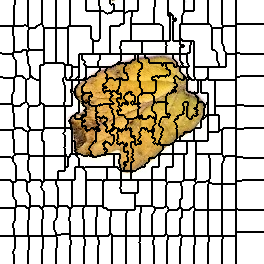

Source data for this figure (header and first rows):
0, 0, 0, 0, 0, 0, 0, 0, 0, 0, 0, 0, 0, 0, 0, 1, 1, 1, 1, 1, 1, 1, 1, 1
0, 0, 0, 0, 0, 0, 0, 0, 0, 0, 0, 0, 0, 0, 0, 1, 1, 1, 1, 1, 1, 1, 1, 1
0, 0, 0, 0, 0, 0, 0, 0, 0, 0, 0, 0, 0, 0, 0, 1, 1, 1, 1, 1, 1, 1, 1, 1
0, 0, 0, 0, 0, 0, 0, 0, 0, 0, 0, 0, 0, 0, 0, 1, 1, 1, 1, 1, 1, 1, 1, 1
0, 0, 0, 0, 0, 0, 0, 0, 0, 0, 0, 0, 0, 0, 0, 1, 1, 1, 1, 1, 1, 1, 1, 1
0, 0, 0, 0, 0, 0, 0, 0, 0, 0, 0, 0, 0, 0, 1, 1, 1, 1, 1, 1, 1, 1, 1, 1
0, 0, 0, 0, 0, 0, 0, 0, 0, 0, 0, 0, 0, 0, 1, 1, 1, 1, 1, 1, 1, 1, 1, 1
0, 0, 0, 0, 0, 0, 0, 0, 0, 0, 0, 0, 0, 0, 1, 1, 1, 1, 1, 1, 1, 1, 1, 1
0, 0, 0, 0, 0, 0, 0, 0, 0, 0, 0, 0, 0, 0, 1, 1, 1, 1, 1, 1, 1, 1, 1, 1
0, 0, 0, 0, 0, 0, 0, 0, 0, 0, 0, 0, 0, 0, 1, 1, 1, 1, 1, 1, 1, 1, 1, 1
0, 0, 0, 0, 0, 0, 0, 0, 0, 0, 0, 0, 0, 0, 1, 1, 1, 1, 1, 1, 1, 1, 1, 1
0, 0, 0, 0, 0, 0, 0, 0, 0, 0, 0, 0, 0, 0, 1, 1, 1, 1, 1, 1, 1, 1, 1, 1
0, 0, 0, 0, 0, 0, 0, 0, 0, 0, 0, 0, 0, 0, 1, 1, 1, 1, 1, 1, 1, 1, 1, 1
0, 0, 0, 0, 0, 0, 0, 0, 0, 0, 0, 0, 0, 0, 1, 1, 1, 1, 1, 1, 1, 1, 1, 1
0, 0, 0, 0, 0, 0, 0, 0, 0, 0, 0, 0, 0, 0, 1, 1, 1, 1, 1, 1, 1, 1, 1, 1
0, 0, 0, 0, 0, 0, 0, 0, 0, 0, 0, 0, 0, 0, 1, 1, 1, 1, 1, 1, 1, 1, 1, 1
0, 0, 0, 0, 0, 0, 0, 0, 0, 0, 0, 0, 0, 0, 1, 1, 1, 1, 1, 1, 1, 1, 1, 1
0, 0, 0, 0, 0, 0, 0, 0, 0, 0, 0, 0, 0, 0, 1, 1, 1, 1, 1, 1, 1, 1, 1, 1
0, 0, 0, 0, 0, 0, 0, 0, 0, 0, 0, 0, 0, 0, 1, 1, 1, 1, 1, 1, 1, 1, 1, 1
0, 0, 0, 0, 0, 0, 0, 0, 0, 0, 0, 0, 0, 0, 1, 1, 1, 1, 1, 1, 1, 1, 1, 1
0, 0, 0, 0, 0, 0, 0, 0, 0, 0, 0, 0, 0, 0, 1, 1, 1, 1, 1, 1, 1, 1, 1, 1
0, 0, 0, 0, 0, 0, 0, 0, 0, 0, 0, 0, 0, 0, 1, 1, 1, 1, 1, 1, 1, 1, 1, 1
0, 0, 0, 0, 0, 0, 0, 0, 0, 0, 0, 0, 0, 0, 1, 1, 1, 1, 1, 1, 1, 1, 1, 1
0, 0, 0, 0, 0, 0, 0, 0, 0, 0, 0, 0, 0, 0, 1, 1, 1, 1, 1, 1, 1, 1, 1, 1
0, 0, 0, 0, 0, 0, 0, 0, 0, 0, 0, 0, 0, 0, 1, 1, 1, 1, 1, 1, 1, 1, 1, 1
0, 0, 0, 0, 0, 0, 0, 0, 0, 0, 0, 0, 0, 0, 1, 1, 1, 1, 1, 1, 1, 1, 1, 1
26, 26, 26, 26, 26, 26, 26, 26, 26, 26, 26, 26, 26, 25, 25, 25, 25, 25, 25, 25, 25, 25, 25, 25
26, 26, 26, 26, 26, 26, 26, 26, 26, 26, 26, 26, 26, 25, 25, 25, 25, 25, 25, 25, 25, 25, 25, 25
26, 26, 26, 26, 26, 26, 26, 26, 26, 26, 26, 26, 26, 25, 25, 25, 25, 25, 25, 25, 25, 25, 25, 25
26, 26, 26, 26, 26, 26, 26, 26, 26, 26, 26, 26, 26, 25, 25, 25, 25, 25, 25, 25, 25, 25, 25, 25
26, 26, 26, 26, 26, 26, 26, 26, 26, 26, 26, 26, 26, 25, 25, 25, 25, 25, 25, 25, 25, 25, 25, 25
26, 26, 26, 26, 26, 26, 26, 26, 26, 26, 26, 26, 26, 25, 25, 25, 25, 25, 25, 25, 25, 25, 25, 25
26, 26, 26, 26, 26, 26, 26, 26, 26, 26, 26, 26, 26, 25, 25, 25, 25, 25, 25, 25, 25, 25, 25, 25
26, 26, 26, 26, 26, 26, 26, 26, 26, 26, 26, 26, 26, 25, 25, 25, 25, 25, 25, 25, 25, 25, 25, 25
26, 26, 26, 26, 26, 26, 26, 26, 26, 26, 26, 26, 26, 25, 25, 25, 25, 25, 25, 25, 25, 25, 25, 25
26, 26, 26, 26, 26, 26, 26, 26, 26, 26, 26, 26, 26, 25, 25, 25, 25, 25, 25, 25, 25, 25, 25, 25
26, 26, 26, 26, 26, 26, 26, 26, 26, 26, 26, 26, 26, 26, 25, 25, 25, 25, 25, 25, 25, 25, 25, 25
26, 26, 26, 26, 26, 26, 26, 26, 26, 26, 26, 26, 26, 26, 25, 25, 25, 25, 25, 25, 25, 25, 25, 25
26, 26, 26, 26, 26, 26, 26, 26, 26, 26, 26, 26, 26, 26, 25, 25, 25, 25, 25, 25, 25, 25, 25, 25
26, 26, 26, 26, 26, 26, 26, 26, 26, 26, 26, 26, 26, 26, 25, 25, 25, 25, 25, 25, 25, 25, 25, 25
26, 26, 26, 26, 26, 26, 26, 26, 26, 26, 26, 26, 26, 26, 25, 25, 25, 25, 25, 25, 25, 25, 25, 25
26, 26, 26, 26, 26, 26, 26, 26, 26, 26, 26, 26, 26, 26, 25, 25, 25, 25, 25, 25, 25, 25, 25, 25
26, 26, 26, 26, 26, 26, 26, 26, 26, 26, 26, 26, 26, 26, 25, 25, 25, 25, 25, 25, 25, 25, 25, 25
26, 26, 26, 26, 26, 26, 26, 26, 26, 26, 26, 26, 26, 26, 25, 25, 25, 25, 25, 25, 25, 25, 25, 25
26, 26, 26, 26, 26, 26, 26, 26, 26, 26, 26, 26, 26, 26, 25, 25, 25, 25, 25, 25, 25, 25, 25, 25
26, 26, 26, 26, 26, 26, 26, 26, 26, 26, 26, 26, 26, 26, 25, 25, 25, 25, 25, 25, 25, 25, 25, 25
26, 26, 26, 26, 26, 26, 26, 26, 26, 26, 26, 26, 26, 26, 25, 25, 25, 25, 25, 25, 25, 25, 25, 25
26, 26, 26, 26, 26, 26, 26, 26, 26, 26, 26, 26, 26, 26, 25, 25, 25, 25, 25, 25, 25, 25, 25, 25
26, 26, 26, 26, 26, 26, 26, 26, 26, 26, 26, 26, 26, 26, 25, 25, 25, 25, 25, 25, 25, 25, 25, 25
26, 26, 26, 26, 26, 26, 26, 26, 26, 26, 26, 26, 26, 26, 25, 25, 25, 25, 25, 25, 25, 25, 25, 25
26, 26, 26, 26, 26, 26, 26, 26, 26, 26, 26, 26, 26, 26, 25, 25, 25, 25, 25, 25, 25, 25, 36, 36
26, 26, 26, 26, 26, 26, 26, 26, 26, 26, 26, 26, 26, 26, 26, 25, 25, 25, 25, 25, 25, 25, 36, 36
26, 26, 26, 26, 26, 26, 26, 26, 26, 26, 26, 26, 26, 36, 36, 36, 36, 36, 36, 36, 36, 36, 36, 36
38, 38, 26, 26, 26, 26, 26, 26, 26, 26, 26, 26, 26, 36, 36, 36, 36, 36, 36, 36, 36, 36, 36, 36
38, 38, 38, 38, 38, 38, 38, 38, 38, 38, 38, 38, 38, 36, 36, 36, 36, 36, 36, 36, 36, 36, 36, 36
38, 38, 38, 38, 38, 38, 38, 38, 38, 38, 38, 38, 38, 36, 36, 36, 36, 36, 36, 36, 36, 36, 36, 36
38, 38, 38, 38, 38, 38, 38, 38, 38, 38, 38, 38, 38, 36, 36, 36, 36, 36, 36, 36, 36, 36, 36, 36
38, 38, 38, 38, 38, 38, 38, 38, 38, 38, 38, 38, 38, 38, 36, 36, 36, 36, 36, 36, 36, 36, 36, 36
38, 38, 38, 38, 38, 38, 38, 38, 38, 38, 38, 38, 38, 38, 36, 36, 36, 36, 36, 36, 36, 36, 36, 36
38, 38, 38, 38, 38, 38, 38, 38, 38, 38, 38, 38, 38, 38, 38, 36, 36, 36, 36, 36, 36, 36, 36, 36
38, 38, 38, 38, 38, 38, 38, 38, 38, 38, 38, 38, 38, 38, 38, 38, 36, 36, 36, 36, 36, 36, 36, 36
... 203 more rows
